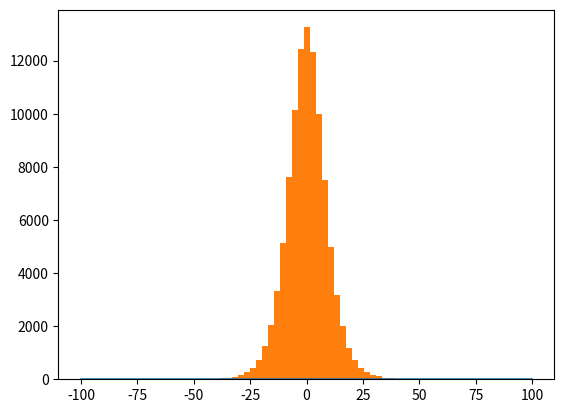

Here is the Python script that generated this plot: (Note: this script raises an exception after producing the figure.)
import numpy as np


def spherical_to_cartesian(r, theta, phi):
    x = r*np.sin(phi)*np.cos(theta)
    y = r*np.sin(phi)*np.sin(theta)
    z = r*np.cos(phi)

    return x, y, z


def cylindrical_to_cartesian(r, theta, z):
    x = r*np.cos(theta)
    y = r*np.sin(theta)
    z = z

    return x, y, z


def spherical_unit_vec_conversion(rhat, thetahat, phihat, theta, phi):
    x = np.sin(theta)*np.sin(phi)*rhat + np.cos(theta)*np.cos(phi)*thetahat - np.sin(phi)*phihat
    y = np.sin(theta)*np.sin(phi)*rhat + np.cos(theta)*np.sin(phi)*thetahat + np.cos(phi)*phihat
    z = np.cos(theta)*rhat - np.sin(theta)*thetahat
  
    return x, y, z

class NFW:
    # use gen(n) to generate n random.
    def __init__(self, R, c):
        self.R = R
        self.c = c

        self.norm = R**2 * (np.log(c+1) - c/(c+1))
        self.p = np.vectorize(self.__p)
        self.vel = np.vectorize(self.__vel, excluded='self')


    def __p(self, r):
        # For single generations, use p for multi
        if r < (self.c*self.R):
            return r/(1+r/self.R)**2
        else:
            return 0

    
    def __gen(self):
        y = 1e100
        x = 0

        while y >= self.__p(x):  # rejection method
            x = self.c*self.R * np.random.rand()
            y = (self.R/4 + 0.001) * np.random.rand()

        return x


    def __vel(self, theta, phi):
        # We want randomly distributed in the theta, phi plane with mod 1
        # Because the halo is virialized
        rngs = np.random.rand(2)
        rngs = rngs/rngs.sum()

        return spherical_unit_vec_conversion(0, rngs[0], rngs[1], theta, phi)


    def gen(self, n=1):
        op = np.empty(n)

        for i in range(n):
            op[i] = self.__gen()

        return op


class GasZ:
    # use gen(n) to generate n random.
    def __init__(self, Z):
        # Z the scale height
        self.Z = Z

        self.norm = 2*Z
        self.p = self.__p  # already works vector like
        self.gen = self.__gen  # already works vector like


    def __p(self, z):
        return 1/np.cosh(z/self.Z)**2

   
    def __gen(self, n=1):
        return self.Z*np.arctanh(2*np.random.rand(n) - 1) 

class GasR:
    # use gen(n) to generate n random
    def __init__(self, R, max=10):
        # R the scale height; max is the factor of radius to stop calcing at (e.g. c above for NFW)
        self.R = R
        self.max = max

        self.norm = R**2
        self.p = np.vectorize(self.__p)
        self.vel = np.vectorize(self.__vel)


    def __p(self, r):
        if r < (self.R*self.max):
            return r*np.exp(-r/self.R)
        else:
            return 0.


    def __gen(self):
        y = 1e100
        x = 0

        while y >= self.__p(x):  # rejection method
            x = self.max*self.R * np.random.rand()
            y = (self.R + 0.001) * np.random.rand()

        return x


    def __vel(self, theta):
        # We want all of these going in the same direction -- of theta

        return spherical_unit_vec_conversion(0, 1, 0, theta, 0)


    def gen(self, n=1):
        op = np.empty(n)

        for i in range(n):
            op[i] = self.__gen()

        return op


if __name__ == "__main__":
    import matplotlib.pyplot as plt
    mygas = GasZ(10)
    r = np.arange(-100, 100, 0.05)
    p = mygas.p(r)/mygas.norm
    rvs = mygas.gen(100000)

    plt.plot(r, p)
    plt.hist(rvs, bins=50, normed=True)
    plt.show()

